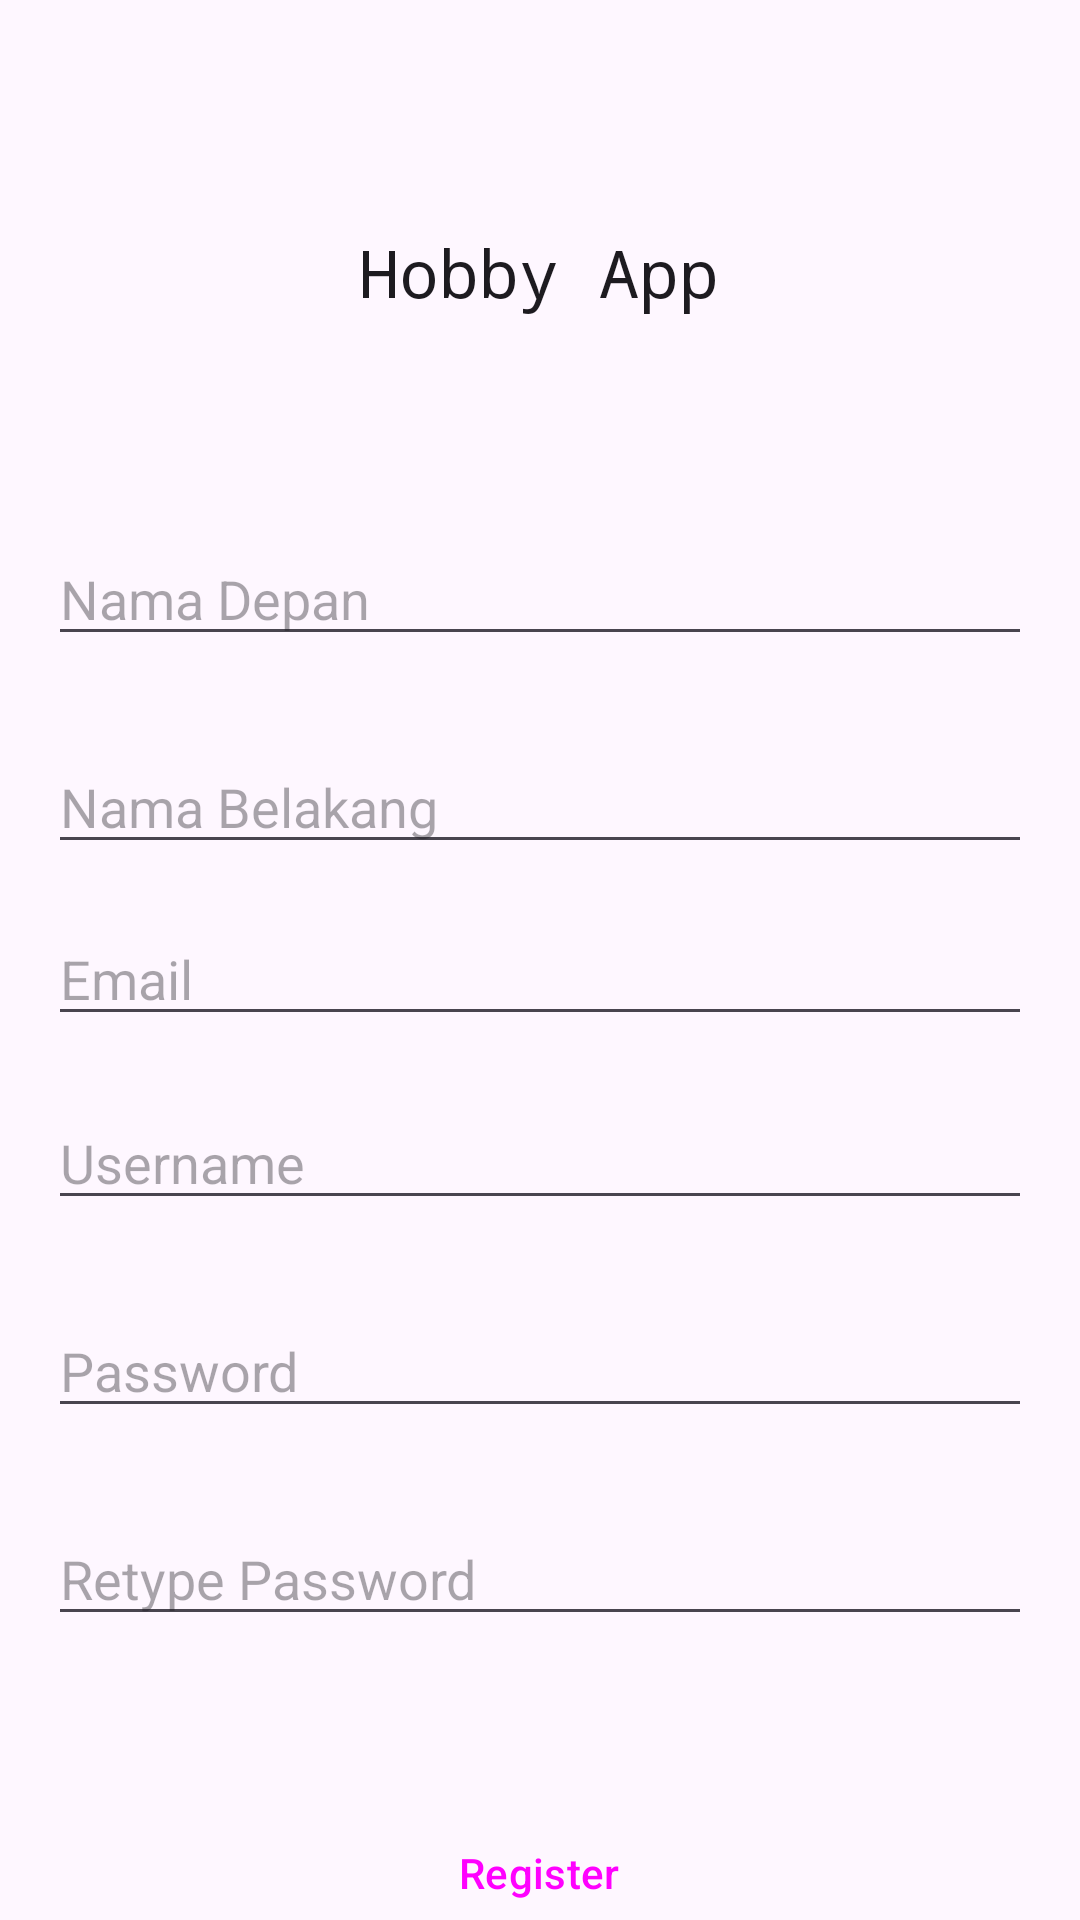

Android layout source for this screen:
<!-- AndroidManifest.xml: application theme Theme._160421105_UTS_Project_Hobby -->
<!-- res/layout/activity_register.xml -->
<?xml version="1.0" encoding="utf-8"?>
<androidx.constraintlayout.widget.ConstraintLayout xmlns:android="http://schemas.android.com/apk/res/android"
    xmlns:app="http://schemas.android.com/apk/res-auto"
    xmlns:tools="http://schemas.android.com/tools"
    android:layout_width="match_parent"
    android:layout_height="match_parent"
    tools:context=".view.RegisterActivity">

    <EditText
        android:id="@+id/txtInputNamaBel"
        android:layout_width="0dp"
        android:layout_height="wrap_content"
        android:layout_marginStart="16dp"
        android:layout_marginTop="28dp"
        android:layout_marginEnd="16dp"
        android:ems="10"
        android:hint="Nama Belakang"
        android:inputType="text"
        app:layout_constraintEnd_toEndOf="parent"
        app:layout_constraintHorizontal_bias="0.496"
        app:layout_constraintStart_toStartOf="parent"
        app:layout_constraintTop_toBottomOf="@+id/txtInputNamaDep" />

    <TextView
        android:id="@+id/textView2"
        android:layout_width="wrap_content"
        android:layout_height="wrap_content"
        android:layout_marginTop="76dp"
        android:fontFamily="monospace"
        android:gravity="center"
        android:text="Hobby App"
        android:textAppearance="@style/TextAppearance.AppCompat.Large"
        android:textSize="22sp"
        app:layout_constraintEnd_toEndOf="parent"
        app:layout_constraintHorizontal_bias="0.498"
        app:layout_constraintStart_toStartOf="parent"
        app:layout_constraintTop_toTopOf="parent" />

    <EditText
        android:id="@+id/txtInputNamaDep"
        android:layout_width="0dp"
        android:layout_height="wrap_content"
        android:layout_marginStart="16dp"
        android:layout_marginTop="72dp"
        android:layout_marginEnd="16dp"
        android:ems="10"
        android:hint="Nama Depan"
        android:inputType="text"
        app:layout_constraintEnd_toEndOf="parent"
        app:layout_constraintHorizontal_bias="0.0"
        app:layout_constraintStart_toStartOf="parent"
        app:layout_constraintTop_toBottomOf="@+id/textView2" />

    <EditText
        android:id="@+id/txtInputUsernameReg"
        android:layout_width="0dp"
        android:layout_height="wrap_content"
        android:layout_marginStart="16dp"
        android:layout_marginTop="20dp"
        android:layout_marginEnd="16dp"
        android:ems="10"
        android:hint="Username"
        android:inputType="text"
        app:layout_constraintEnd_toEndOf="parent"
        app:layout_constraintHorizontal_bias="0.0"
        app:layout_constraintStart_toStartOf="parent"
        app:layout_constraintTop_toBottomOf="@+id/txtInputEmail" />

    <EditText
        android:id="@+id/txtInputPass"
        android:layout_width="0dp"
        android:layout_height="wrap_content"
        android:layout_marginStart="16dp"
        android:layout_marginTop="28dp"
        android:layout_marginEnd="16dp"
        android:ems="10"
        android:hint="Password"
        android:inputType="text|textPassword"
        app:layout_constraintEnd_toEndOf="parent"
        app:layout_constraintStart_toStartOf="parent"
        app:layout_constraintTop_toBottomOf="@+id/txtInputUsernameReg" />

    <EditText
        android:id="@+id/txtInputPasswordRetype"
        android:layout_width="0dp"
        android:layout_height="wrap_content"
        android:layout_marginStart="16dp"
        android:layout_marginTop="28dp"
        android:layout_marginEnd="16dp"
        android:ems="10"
        android:hint="Retype Password"
        android:inputType="text|textPassword"
        app:layout_constraintEnd_toEndOf="parent"
        app:layout_constraintHorizontal_bias="0.0"
        app:layout_constraintStart_toStartOf="parent"
        app:layout_constraintTop_toBottomOf="@+id/txtInputPass" />

    <Button
        android:id="@+id/btnRegisterAcc"
        style="@style/Widget.Material3.Button"
        android:layout_width="130dp"
        android:layout_height="70dp"
        android:layout_marginTop="44dp"
        android:text="Register"
        app:layout_constraintEnd_toEndOf="parent"
        app:layout_constraintHorizontal_bias="0.498"
        app:layout_constraintStart_toStartOf="parent"
        app:layout_constraintTop_toBottomOf="@+id/txtInputPasswordRetype" />

    <EditText
        android:id="@+id/txtInputEmail"
        android:layout_width="0dp"
        android:layout_height="wrap_content"
        android:layout_marginStart="16dp"
        android:layout_marginTop="16dp"
        android:layout_marginEnd="16dp"
        android:ems="10"
        android:hint="Email"
        android:inputType="text|textEmailAddress"
        app:layout_constraintEnd_toEndOf="parent"
        app:layout_constraintStart_toStartOf="parent"
        app:layout_constraintTop_toBottomOf="@+id/txtInputNamaBel" />

</androidx.constraintlayout.widget.ConstraintLayout>
<!-- resources referenced by this layout -->
<resources>
  <style name="Theme._160421105_UTS_Project_Hobby" parent="Theme.Material3.Light">
          
          <item name="colorPrimary">@color/purple_500</item>
          <item name="colorPrimaryVariant">@color/purple_700</item>
          <item name="colorOnPrimary">@color/white</item>
          
          <item name="colorSecondary">@color/teal_200</item>
          <item name="colorSecondaryVariant">@color/teal_700</item>
          <item name="colorOnSecondary">@color/black</item>
          
          <item name="android:statusBarColor">?attr/colorPrimaryVariant</item>
          
      </style>
  <!-- not gathered from this repository: default colours our renderer supplied (Android Studio template values) -->
  <color name="purple_500">#FF6200EE</color>
  <color name="purple_700">#FF3700B3</color>
  <color name="teal_200">#FF03DAC5</color>
  <color name="teal_700">#FF018786</color>
  <color name="black">#FF000000</color>
  <color name="white">#FFFFFFFF</color>
</resources>
